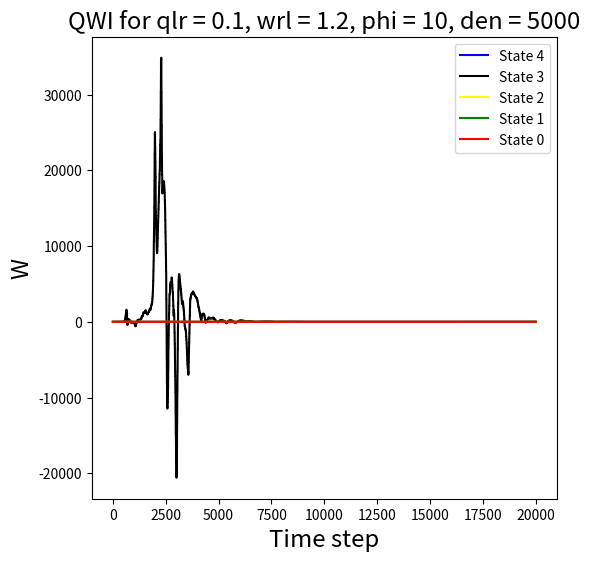

Reproduce this figure in Python. (Note: this script raises an exception after producing the figure.)
#!/usr/bin/env python
# coding: utf-8
#Deteriorating arms - 
#for restart paper toy problem. 3 states, 2 arms.
#0,1,2 states 2 has highest gittins. so when you are passive you setup TPM such that you can only visit worse off (lower gittins) states. if 0,1,2 are in increasing gittins, you can only visit 0 from 1 if that arm is passive.
# In[114]:

import numpy as np
import math
import matplotlib.pyplot as plt
import pandas as pd
import csv
from tqdm import tqdm



# In[116]:



def get_reward(state,action):
    rewards = []
    for i in range(5):
        if action[i]==1:
            if state[i]==0:
                rewards.append(0.9)
            elif state[i]==1:
                rewards.append(0.9**2)
            elif state[i]==2:
                rewards.append(0.9**3)
            elif state[i]==3:
                rewards.append(0.9**4)
            elif state[i]==4:
                rewards.append(0.9**5)
        else:
            rewards.append(0)
    return rewards

def transition(state,action):
    P1 = [(0.1,0.9,0,0,0),
        (0.1,0,0.9,0,0),
        (0.1,0,0,0.9,0),
        (0.1,0,0,0,0.9),
        (0.1,0,0,0,0.9)]
    P0 = [(1,0,0,0,0),
          (0,1,0,0,0),
          (0,0,1,0,0),
          (0,0,0,1,0),
          (0,0,0,0,1)]
    next_statee = []
    for i in range(5):
        if action[i]==1:
            next_statee.append(np.random.choice(5,p=P1[state[i]]));
        else:
            next_statee.append(np.random.choice(5,p=P0[state[i]]));
    return next_statee

def choose_arm(s,We,epsilon):
    wl= []
    p = np.array([0,0,0,0,0])
    x = 0 
    if np.random.random() < epsilon:
        x = np.random.choice(5)
        p[x]=1
        p = p.tolist()
        return p
    else:
        indv =0;
        ind = 0;
        p = [0,0];
        for i in range(5):
            wl.append(We[s[i]])
        for i in range(5):
            indv = max(wl[i],indv)
        for i in range(5):
            if(indv==wl[i]):
                ind = i;
                break
        p[ind]=1
        return p
            
    
            
    


# In[117]:

hist = [[[],[],[],[],[],[]]]*3
whittles_value_data = []
best_HPs = []
print(hist)
def game(qlr,wlr,phi,den,zone_1_conv,zone_2_conv,zone_3_conv,zone_4_conv,order_conv,x,y,igloo):
    gamma = 0.9
    ct0,ct1,ct2=0,0,0
    epsilon = 1
    state = np.array([0,0])
    episodes = 20000
    epsilon = 1
    num_0,num_1,num_2 = 0,0,0
    state = np.random.choice(5,5)
    for episode_no in range(episodes):
        
        
        # Tracking whittles estimates
        hist0.append(W[0])
        hist1.append(W[1])
        hist2.append(W[2])
        hist3.append(W[3])
        hist4.append(W[4])
        
        # Scheduling learning rates
        if episode_no==0:
            learning_rate = qlr
            beta = wlr
        if episode_no>=1:
            learning_rate = qlr / math.ceil(episode_no / den)
            if(episode_no%phi==0):
                beta = wlr / (1 + math.ceil(episode_no * math.log(episode_no) / den))
            else:
                beta = 0
        
        # Transition
        arm = choose_arm(s=state,We=W,epsilon=1)
        #epsilon = max(0.1,epsilon*0.999)
        action = arm
        next_state = transition(state,action)
        reward = get_reward(state,action)
        

        for i in range(5):
            for k in range(5):
                Q[state[i]][action[i]][k] += learning_rate*((1-action[i])*(W[k])+action[i]*reward[i]+gamma*(max(Q[next_state[i]][0][k],Q[next_state[i]][1][k]))-Q[state[i]][action[i]][k])
        
        for k in range(5):
            W[k] += beta*(Q[k][1][k]-Q[k][0][k])

        state = next_state
        
    sum0 = 0
    sum1 = 0
    sum2 = 0
    sum3 = 0
    sum4 = 0 
    for i in range(1,201):
        sum0 += hist0[-i]
        sum1 += hist1[-i]
        sum2 += hist2[-i]
        sum3 += hist3[-i]
        sum4 += hist4[-i]
    processed_W = [sum0/200,sum1/200,sum2/200,sum3/200,sum4/200]
    
    if processed_W[0] > processed_W[1] > processed_W[2] > processed_W[3] > processed_W[4]:
        if abs(processed_W[0] - 0.9) <= 0.01 and abs(processed_W[1] - 0.819) <= 0.01 and abs(processed_W[2] - 0.74804) <= 0.01 and abs(processed_W[3] - 0.6909) <= 0.01 and abs(processed_W[4] - 0.64565) <= 0.01:
            print("yes")
            zone_1_conv[y][x] += 1 
    
        if abs(processed_W[0] - 0.9) <= 0.025 and abs(processed_W[1] - 0.819) <= 0.025 and abs(processed_W[2] - 0.74804) <= 0.025 and abs(processed_W[3] - 0.6909) <= 0.025 and abs(processed_W[4] - 0.64565) <= 0.025:
            print("yes2")
            zone_2_conv[y][x] += 1 
    
        if abs(processed_W[0] - 0.9) <= 0.05 and abs(processed_W[1] - 0.819) <= 0.05 and abs(processed_W[2] - 0.74804) <= 0.05 and abs(processed_W[3] - 0.6909) <= 0.05 and abs(processed_W[4] - 0.64565) <= 0.05:
            print("yes3")
            zone_3_conv[y][x] += 1 
            
        
        print("yeso")
        order_conv[y][x] += 1 
        
    
    #whittles_value_data.append(processed_W)
    plt.figure(figsize=(6,6))
    plt.title(f'QWI for qlr = {qlr}, wrl = {wlr}, phi = {phi}, den = {den}',fontsize='xx-large')
    plt.xlabel('Time step', fontsize = 'xx-large')
    plt.ylabel('W',fontsize = 'xx-large')
    plt.plot(hist4,'-',c='blue',label='State 4')
    plt.plot(hist3,'-',c='black',label='State 3')
    plt.plot(hist2,'-',c='yellow',label='State 2')
    plt.plot(hist1,'-',c='green',label='State 1')
    plt.plot(hist0,'-',c='red',label='State 0')
    plt.legend()

    plt.savefig(f'Plots/QWI_finaltoy/XY/plot_{qlr}_{wlr}_{igloo}.png')
    plt.clf()
    plt.close()

        

# In[118]:

X = [1.2,1.1,1,0.9,0.8,0.7,0.6,0.5,0.4,0.3,0.2,0.1]
Y = [0.1,0.2,0.3,0.4,0.50,0.60,0.70,0.80,0.90,1,1.1,1.2]
phi = 10
den = 5000

X.reverse()
Y.reverse()

zone_1_conv = np.zeros((len(Y),len(X)))
zone_2_conv = np.zeros((len(Y),len(X)))
zone_3_conv = np.zeros((len(Y),len(X)))
zone_4_conv = np.zeros((len(Y),len(X)))
order_conv = np.zeros((len(Y),len(X)))

for i in tqdm(range(10)):
    for y in range(len(Y)):
        for x in range(len(X)):
                    action = np.zeros(5)
                    reward = np.zeros(5)
                    state = np.zeros(5)
                    arm = np.zeros(5)
                    Q = np.zeros((5,2,5))
    
                    hist0 = []
                    hist1 = []
                    hist2 = []
                    hist3 = []
                    hist4 = []
                    
                    W = np.zeros(5)

                    game(X[x],Y[y],phi,den,zone_1_conv,zone_2_conv,zone_3_conv,zone_4_conv,order_conv,x,y,i)
                
                    

# Call the function with the example array

title = "Convergence map for X and Y"
xlabel = "X"
ylabel = "Y"

listX = [1.2,1.1,1,0.9,0.8,0.7,0.6,0.5,0.4,0.3,0.2,0.1]
listY = [0.1,0.2,0.3,0.4,0.50,0.60,0.70,0.80,0.90,1,1.1,1.2]
listX.reverse()
listY.reverse()

def plot_heatmap(matrix, title, xlabel, ylabel, listX, listY, zone):
    """
    Plots a heatmap of the matrix with values between 0 and 10. The colormap ranges from blue (0) to red (10).
    
    Parameters:
    - matrix: numpy array with values between 0 and 10
    - title: title of the graph
    - xlabel: label for the x-axis
    - ylabel: label for the y-axis
    - listX: list of labels for x-axis
    - listY: list of labels for y-axis
    - zone: zone identifier for the filename
    """
    
    if matrix.ndim != 2:
        raise ValueError("Input matrix must be 2-dimensional")

    if len(listX) != matrix.shape[1] or len(listY) != matrix.shape[0]:
        raise ValueError("Length of listX and listY must match the dimensions of the matrix")

    # Enable LaTeX rendering for text in plots
    plt.rc('text', usetex=True)
    plt.rc('font', family='serif')

    # Create a new figure
    plt.figure(figsize=(8, 8))
    
    # Create heatmap
    cax = plt.imshow(matrix, cmap='coolwarm', vmin=0, vmax=10)
    
    # Add color bar
    cbar = plt.colorbar(cax, ticks=np.linspace(0, 10, 11))
    cbar.ax.set_yticklabels([f'{i:.1f}' for i in range(11)], fontsize='large')
    
    # Set the ticks and labels
    plt.xticks(np.arange(matrix.shape[1]), labels=listX, fontsize='large')
    plt.yticks(np.arange(matrix.shape[0]), labels=listY, fontsize='large')
    
    # Set graph title and axis labels with LaTeX formatting
    plt.title(title, fontsize='xx-large')
    plt.xlabel(xlabel, fontsize='xx-large')
    plt.ylabel(ylabel, fontsize='xx-large')

    # Save and show the heatmap
    plt.savefig(f'Conv_maps/QWI_finaltoy/XY/heatmap_zone{zone}.png')
    plt.show()
    plt.clf()
    plt.close()

# Example usage
zone = 1
plot_heatmap(zone_1_conv, title, xlabel, ylabel, listX, listY, zone)

zone = 2 
plot_heatmap(zone_2_conv, title, xlabel, ylabel, listX, listY, zone)

zone = 3 
plot_heatmap(zone_3_conv, title, xlabel, ylabel, listX, listY, zone)

zone = 0
plot_heatmap(order_conv, title, xlabel, ylabel, listX, listY, zone)
